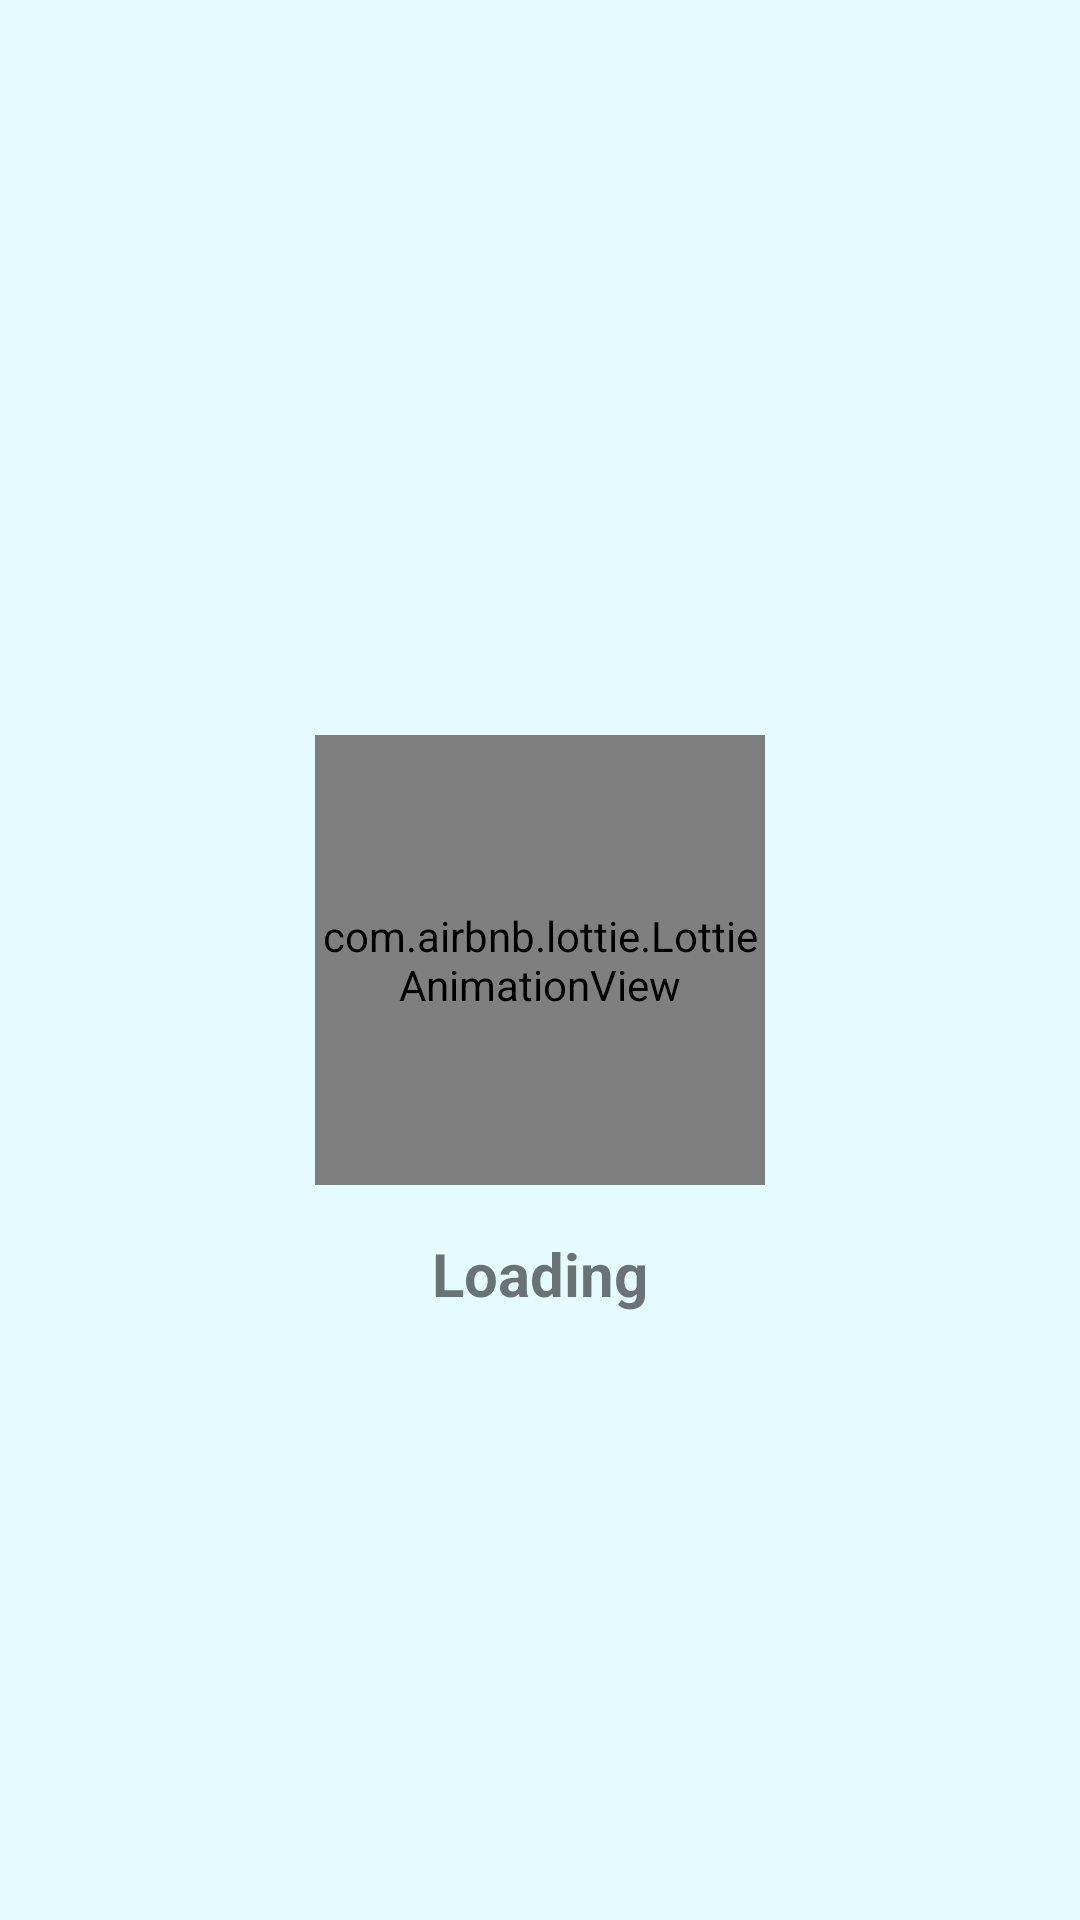

This screen was rendered from an Android layout file. Write that file and the resources it references.
<!-- AndroidManifest.xml: application theme Theme.InfiniteStock -->
<!-- res/layout/fragment_exit_stock.xml -->
<?xml version="1.0" encoding="utf-8"?>
<androidx.constraintlayout.widget.ConstraintLayout xmlns:android="http://schemas.android.com/apk/res/android"
    xmlns:app="http://schemas.android.com/apk/res-auto"
    xmlns:tools="http://schemas.android.com/tools"
    android:layout_width="match_parent"
    android:layout_height="match_parent"
    tools:context=".ui.stock.exitstock.ExitStockFragment">

    <androidx.recyclerview.widget.RecyclerView
        android:id="@+id/exit_list"
        android:layout_width="match_parent"
        android:layout_height="match_parent"
        android:visibility="gone"
        app:layout_constraintBottom_toBottomOf="parent"
        app:layout_constraintEnd_toEndOf="parent"
        app:layout_constraintStart_toStartOf="parent"
        app:layout_constraintTop_toTopOf="parent"
        tools:listitem="@layout/card_history" />

    <include
        android:id="@+id/custom_loading"
        layout="@layout/custom_loading"
        android:layout_width="0dp"
        android:layout_height="match_parent"
        app:layout_constraintBottom_toBottomOf="parent"
        app:layout_constraintEnd_toEndOf="parent"
        app:layout_constraintStart_toStartOf="parent"
        app:layout_constraintTop_toTopOf="parent" />

    <com.google.android.material.floatingactionbutton.FloatingActionButton
        android:id="@+id/fab_refresh"
        android:layout_width="wrap_content"
        android:layout_height="wrap_content"
        android:layout_margin="16dp"
        android:padding="8dp"
        android:src="@drawable/ic_baseline_refresh_24"
        android:visibility="gone"
        app:layout_constraintBottom_toBottomOf="parent"
        app:layout_constraintEnd_toEndOf="parent"
        tools:ignore="ContentDescription" />

</androidx.constraintlayout.widget.ConstraintLayout>
<!-- res/layout/card_history.xml (included above) -->
<?xml version="1.0" encoding="utf-8"?>
<androidx.cardview.widget.CardView xmlns:android="http://schemas.android.com/apk/res/android"
    xmlns:app="http://schemas.android.com/apk/res-auto"
    app:cardElevation="4dp"
    android:layout_width="match_parent"
    android:layout_height="wrap_content">

    <androidx.constraintlayout.widget.ConstraintLayout
        android:layout_width="match_parent"
        android:layout_height="match_parent"
        android:padding="16dp">

        <TextView
            android:id="@+id/history_name"
            android:layout_width="0dp"
            android:layout_height="wrap_content"
            android:text="Masako"
            android:textColor="?android:textColorPrimary"
            android:textSize="20sp"
            android:textStyle="bold"
            app:layout_constraintEnd_toEndOf="parent"
            app:layout_constraintStart_toStartOf="parent"
            app:layout_constraintTop_toBottomOf="@id/history_date" />

        <TextView
            android:id="@+id/history_quantity"
            android:layout_width="wrap_content"
            android:layout_height="wrap_content"
            android:text="40000000"
            app:layout_constraintStart_toStartOf="@+id/history_name"
            app:layout_constraintTop_toBottomOf="@+id/history_name" />

        <TextView
            android:id="@+id/history_unit"
            android:layout_width="wrap_content"
            android:layout_height="wrap_content"
            android:layout_marginStart="4dp"
            android:text="Pcs"
            app:layout_constraintBottom_toBottomOf="@+id/history_quantity"
            app:layout_constraintStart_toEndOf="@+id/history_quantity"
            app:layout_constraintTop_toBottomOf="@+id/history_name" />

        <TextView
            android:id="@+id/history_date"
            android:layout_width="wrap_content"
            android:layout_height="wrap_content"
            android:text="01-01-2021"
            android:textSize="14sp"
            app:layout_constraintEnd_toEndOf="parent"
            app:layout_constraintTop_toTopOf="parent" />

    </androidx.constraintlayout.widget.ConstraintLayout>

</androidx.cardview.widget.CardView>
<!-- res/layout/custom_loading.xml (included above) -->
<?xml version="1.0" encoding="utf-8"?>
<androidx.constraintlayout.widget.ConstraintLayout xmlns:android="http://schemas.android.com/apk/res/android"
    android:layout_width="match_parent"
    android:layout_height="350dp"
    android:background="@color/bg_color"
    xmlns:app="http://schemas.android.com/apk/res-auto">

    <RelativeLayout
        android:id="@+id/loader"
        android:layout_width="wrap_content"
        android:layout_height="wrap_content"
        app:layout_constraintBottom_toBottomOf="parent"
        app:layout_constraintEnd_toEndOf="parent"
        app:layout_constraintStart_toStartOf="parent"
        app:layout_constraintTop_toTopOf="parent">

        <com.airbnb.lottie.LottieAnimationView
            android:id="@+id/animation_load"
            android:layout_width="150dp"
            android:layout_height="150dp"

            app:lottie_autoPlay="true"
            app:lottie_rawRes="@raw/loading"
            app:lottie_loop="true" />

        <com.airbnb.lottie.LottieAnimationView
            android:id="@+id/animation_empty"
            android:layout_width="150dp"
            android:layout_height="150dp"
            app:lottie_rawRes="@raw/empty"
            android:visibility="gone"/>

        <com.airbnb.lottie.LottieAnimationView
            android:id="@+id/animation_error"
            android:layout_width="150dp"
            android:layout_height="150dp"
            app:lottie_rawRes="@raw/error"
            android:visibility="gone"/>

    </RelativeLayout>

    <TextView
        android:id="@+id/tv_status"
        android:layout_width="wrap_content"
        android:layout_height="wrap_content"
        android:layout_margin="16dp"
        android:text="@string/loading"
        android:textSize="20sp"
        android:textStyle="bold"
        app:layout_constraintEnd_toEndOf="@+id/loader"
        app:layout_constraintStart_toStartOf="@+id/loader"
        app:layout_constraintTop_toBottomOf="@+id/loader" />

</androidx.constraintlayout.widget.ConstraintLayout>
<!-- resources referenced by this layout -->
<resources>
  <color name="bg_color">#e4fbff</color>
  <string name="loading">Loading</string>
  <style name="Theme.InfiniteStock" parent="Theme.MaterialComponents.DayNight.NoActionBar">
          
          <item name="colorPrimary">@color/purple_500</item>
          <item name="colorPrimaryVariant">@color/purple_700</item>
          <item name="colorOnPrimary">@color/white</item>
          
          <item name="colorSecondary">@color/teal_200</item>
          <item name="colorSecondaryVariant">@color/teal_700</item>
          <item name="colorOnSecondary">@color/black</item>
          
          <item name="android:statusBarColor" tools:targetApi="l">?attr/colorPrimaryVariant</item>
          
      </style>
  <color name="purple_500">#FF6200EE</color>
  <color name="purple_700">#FF3700B3</color>
  <color name="white">#FFFFFF</color>
  <color name="teal_200">#FF03DAC5</color>
  <color name="teal_700">#FF018786</color>
  <color name="black">#000000</color>
</resources>
